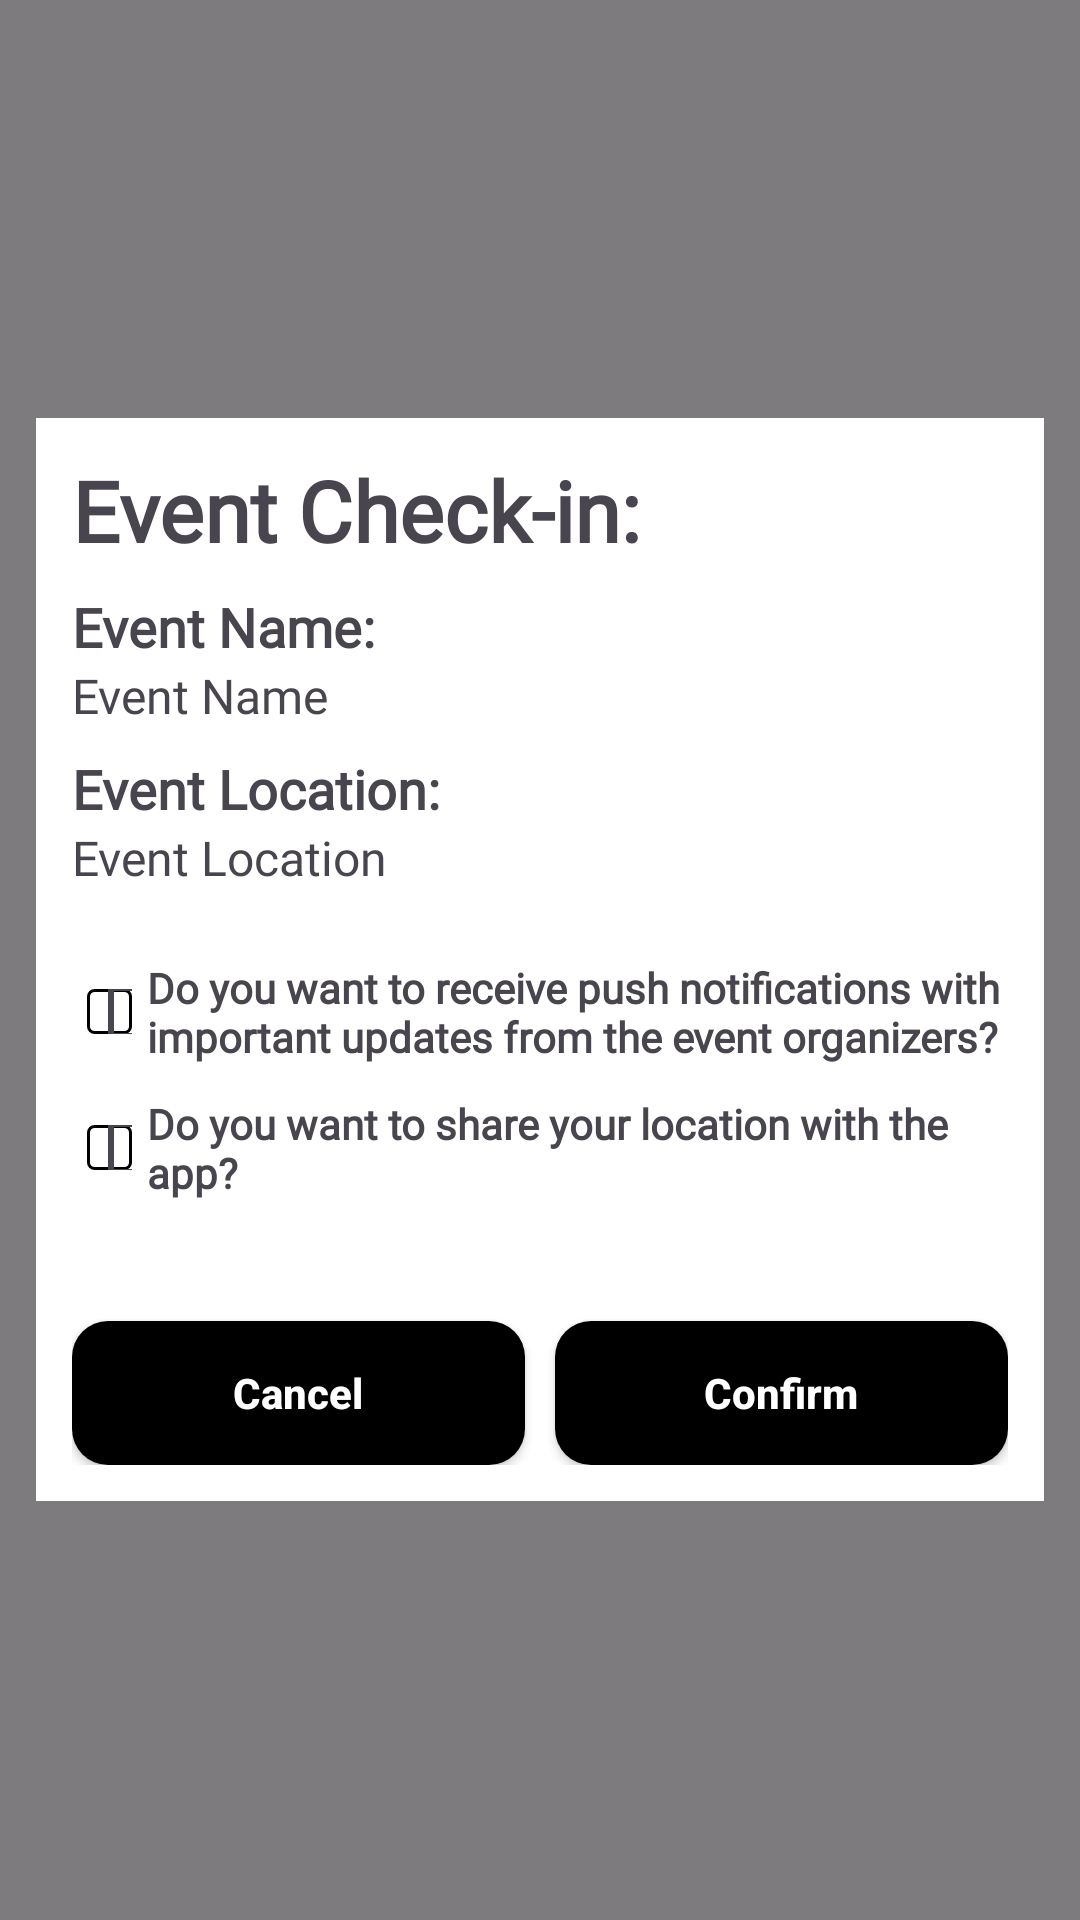

This screen was rendered from an Android layout file. Write that file and the resources it references.
<!-- AndroidManifest.xml: application theme Theme.ScANDROID -->
<!-- res/layout/event_check_in_fragment.xml -->
<?xml version="1.0" encoding="utf-8"?>
<FrameLayout xmlns:android="http://schemas.android.com/apk/res/android"
    android:layout_width="match_parent"
    android:layout_height="match_parent">
    <View
        android:layout_width="match_parent"
        android:layout_height="match_parent"
        android:background="#80000000" />

    <LinearLayout
        android:layout_width="match_parent"
        android:layout_marginStart="12dp"
        android:layout_marginEnd="12dp"
        android:layout_height="wrap_content"
        android:orientation="vertical"
        android:layout_gravity="center"
        android:background="#FFF"
        android:padding="12dp">

        <TextView
            android:layout_width="wrap_content"
            android:layout_height="wrap_content"
            android:layout_gravity="start"
            android:layout_marginBottom="8dp"
            android:fontFamily="@font/inter_bold"
            android:text="Event Check-in:"
            android:textSize="28sp"
            android:textStyle="bold" />

        <TextView
            android:layout_width="wrap_content"
            android:layout_height="wrap_content"
            android:layout_gravity="start"
            android:fontFamily="@font/inter_bold"
            android:text="Event Name:"
            android:textSize="18sp"
            android:textStyle="bold" />

        <TextView
            android:id="@+id/fetch_event_title"
            android:layout_width="wrap_content"
            android:layout_height="wrap_content"
            android:layout_gravity="start"
            android:layout_marginBottom="8dp"
            android:fontFamily="@font/inter"
            android:text="Event Name"
            android:textSize="16sp" />

        <TextView
            android:layout_width="wrap_content"
            android:layout_height="wrap_content"
            android:layout_gravity="start"
            android:fontFamily="@font/inter_bold"
            android:text="Event Location:"
            android:textSize="18sp"
            android:textStyle="bold" />

        <TextView
            android:id="@+id/fetch_event_location"
            android:layout_width="wrap_content"
            android:layout_height="wrap_content"
            android:layout_gravity="start"
            android:layout_marginBottom="8dp"
            android:fontFamily="@font/inter"
            android:text="Event Location"
            android:textSize="16sp" />

        <LinearLayout
            android:layout_width="match_parent"
            android:layout_height="wrap_content"
            android:orientation="horizontal"
            android:layout_gravity="center"
            android:background="#FFF"
            android:layout_marginTop="15dp">

            <CheckBox
                android:id="@+id/push_notif_check_box"
                style="@style/Widget.Material3.CompoundButton.CheckBox"
                android:layout_width="15dp"
                android:layout_height="15dp"
                android:layout_gravity="center_vertical"
                android:layout_marginStart="5dp"
                android:layout_marginEnd="5dp"
                android:button="?android:attr/listChoiceIndicatorMultiple"
                android:visibility="visible"
                android:background="@drawable/button_outline_black"/>

            <TextView
                android:layout_width="wrap_content"
                android:layout_height="wrap_content"
                android:layout_gravity="start"
                android:fontFamily="@font/inter_medium"
                android:text="Do you want to receive push notifications with important updates from the event organizers?"
                android:textStyle="bold" />
        </LinearLayout>

        <LinearLayout
            android:layout_width="match_parent"
            android:layout_height="wrap_content"
            android:orientation="horizontal"
            android:layout_gravity="center"
            android:background="#FFF"
            android:layout_marginTop="10dp">

            <CheckBox
                android:id="@+id/location_track_check_box"
                style="@style/Widget.Material3.CompoundButton.CheckBox"
                android:layout_width="15dp"
                android:layout_height="15dp"
                android:layout_gravity="center_vertical"
                android:layout_marginStart="5dp"
                android:layout_marginEnd="5dp"
                android:button="?android:attr/listChoiceIndicatorMultiple"
                android:visibility="visible"
                android:background="@drawable/button_outline_black"/>

            <TextView
                android:layout_width="wrap_content"
                android:layout_height="wrap_content"
                android:layout_gravity="start"
                android:fontFamily="@font/inter_medium"
                android:text="Do you want to share your location with the app?"
                android:textStyle="bold" />

        </LinearLayout>


        <LinearLayout
            android:layout_width="match_parent"
            android:layout_height="wrap_content"
            android:orientation="horizontal"
            android:layout_gravity="center"
            android:background="#FFF"
            android:layout_marginTop="10dp">

            <androidx.appcompat.widget.AppCompatButton
                android:id="@+id/cancel_check_in_button"
                android:layout_width="0dp"
                android:layout_height="wrap_content"
                android:layout_marginTop="30dp"
                android:layout_marginEnd="5dp"
                android:layout_weight="0.6"
                android:background="@drawable/rectangle_button"
                android:text="Cancel"
                android:textAllCaps="false"
                android:textColor="@color/white"
                android:textStyle="bold" />

            <androidx.appcompat.widget.AppCompatButton
                android:id="@+id/check_in_button"
                android:layout_width="0dp"
                android:layout_height="wrap_content"
                android:layout_marginTop="30dp"
                android:layout_marginStart="5dp"
                android:layout_weight="0.6"
                android:background="@drawable/rectangle_button"
                android:text="Confirm"
                android:textAllCaps="false"
                android:textColor="@color/white"
                android:textStyle="bold" />
        </LinearLayout>

    </LinearLayout>
</FrameLayout>
<!-- resources referenced by this layout -->
<resources>
  <color name="white">#FFFFFFFF</color>
  <!-- drawable button_outline_black (drawable) -->
  <?xml version="1.0" encoding="utf-8"?>
  <shape xmlns:android="http://schemas.android.com/apk/res/android"
      android:shape="rectangle">
      <corners android:radius="2dp" />
      <stroke android:width="3px" android:color="@color/black" />
  </shape>
  <!-- drawable rectangle_button (drawable) -->
  <?xml version="1.0" encoding="utf-8"?>
  <shape
      xmlns:android="http://schemas.android.com/apk/res/android"
      android:shape="rectangle">
  
      <corners
          android:radius="12dp"/>
      <solid
          android:color="@color/black"/>
  </shape>
  <style name="Theme.ScANDROID" parent="Base.Theme.ScANDROID" />
  <color name="black">#FF000000</color>
  <style name="Base.Theme.ScANDROID" parent="Theme.Material3.DayNight.NoActionBar">
          
          
          <item name="android:statusBarColor">@color/blue</item>
          <item name="android:navigationBarColor">@color/blue</item>
      </style>
  <color name="blue">#6C91DB</color>
</resources>
